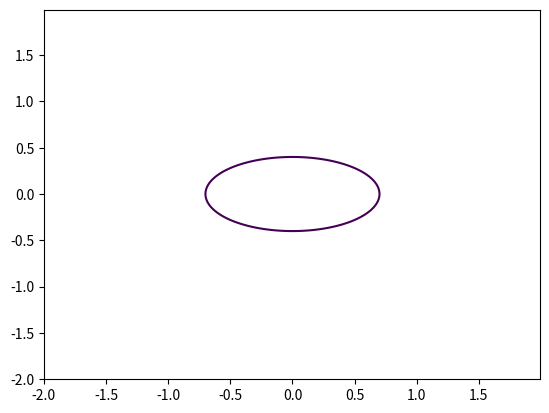

This figure's Python source:
import matplotlib.pyplot as plt
import numpy as np

def ellipse(x_limits0, x_limits1, y_limits0, y_limits1, N, a = 0.7, b = 0.4):
    
    x = np.arange(x_limits0, x_limits1, N)
    y = np.arange(y_limits0, y_limits1, N)
    X, Y = np.meshgrid(x, y)
    fxy = X**2 / a**2 + Y**2 / b**2 - 1
    
    plt.contour(X, Y, fxy, levels=[0])
    plt.savefig('kruzhok.png')
    
if __name__ == '__main__':
    ellipse(-2, 2, -2, 2, 0.01)
